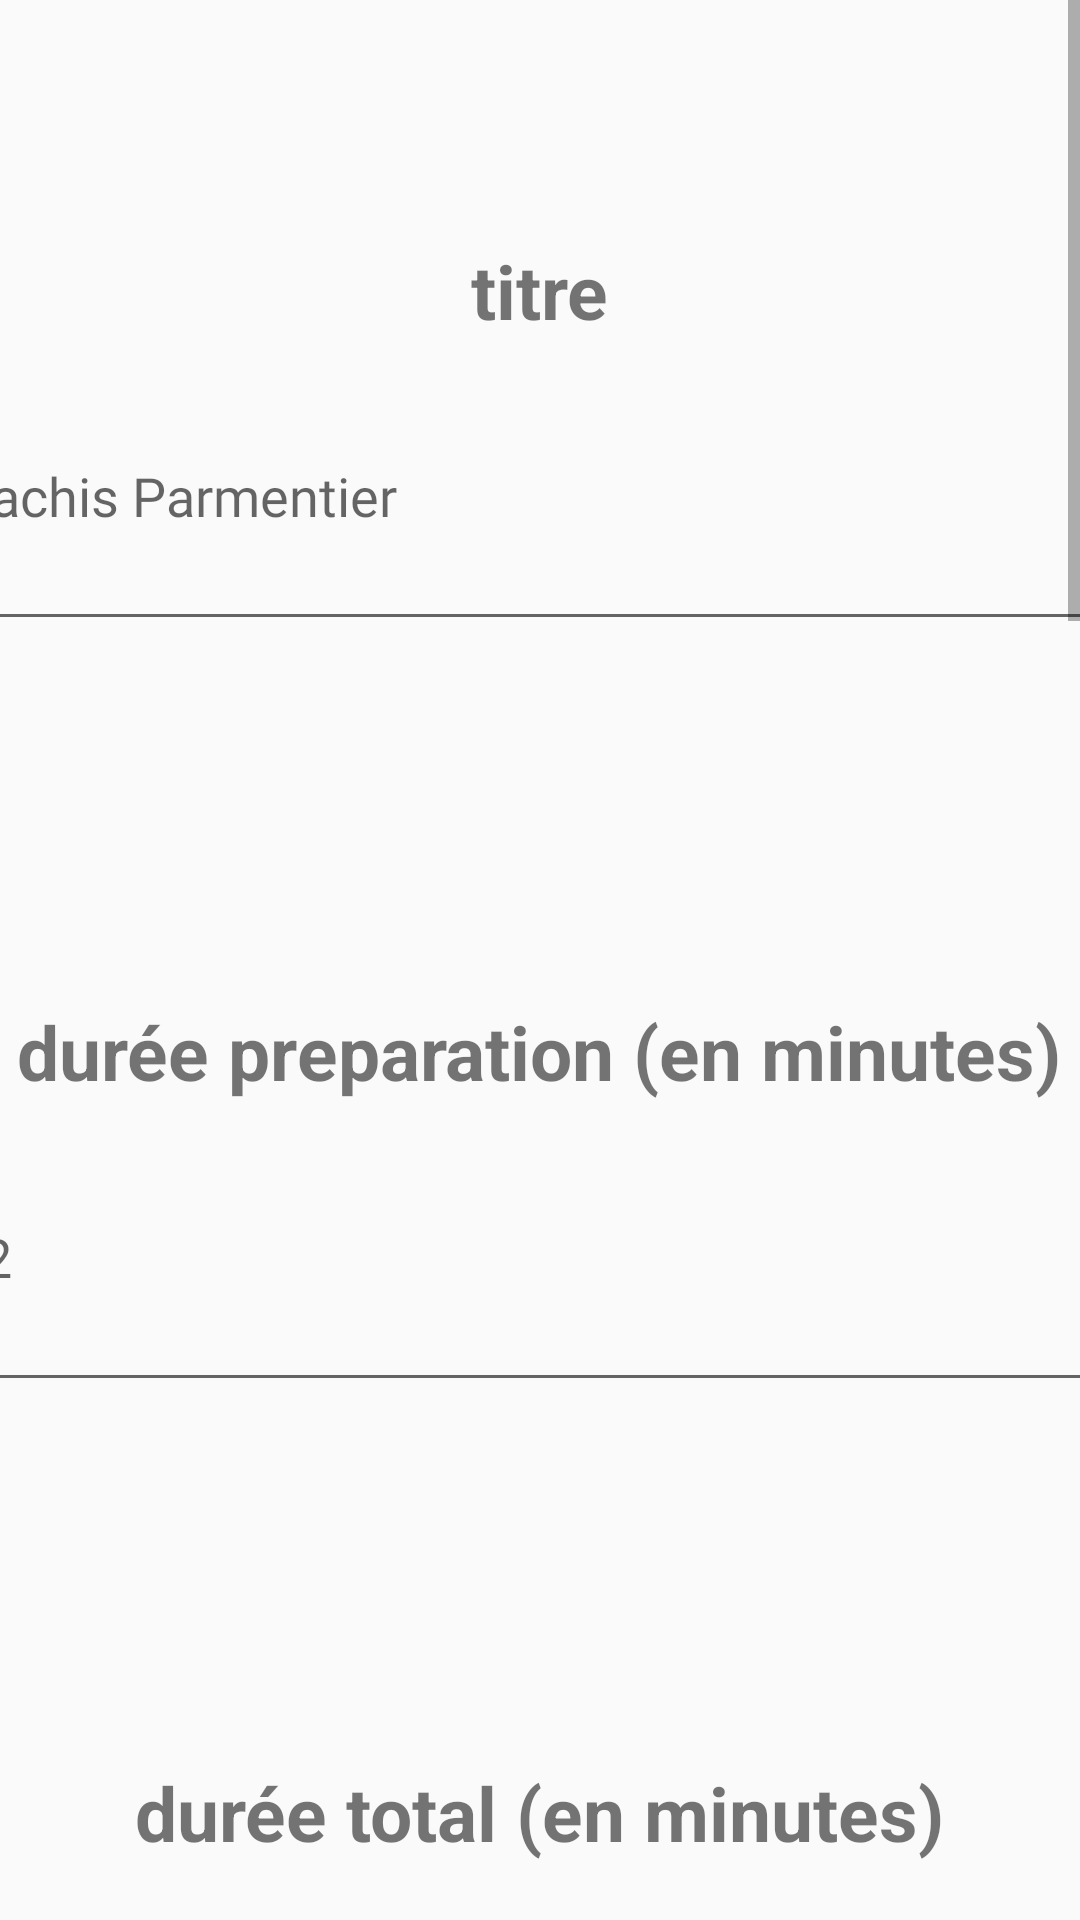

Layout XML and referenced resources for this Android screen:
<!-- AndroidManifest.xml: application theme Theme.Projet -->
<!-- res/layout/fragment_add.xml -->
<?xml version="1.0" encoding="utf-8"?>

<layout xmlns:app="http://schemas.android.com/apk/res-auto"
    xmlns:android="http://schemas.android.com/apk/res/android">

    <ScrollView
        android:layout_width="match_parent"
        android:layout_height="match_parent"
        android:fillViewport="false">
        <LinearLayout
            android:id="@+id/layout"
            android:orientation="vertical" android:layout_width="match_parent"
            android:layout_height="wrap_content">
            <TextView android:id="@+id/titreTV"
                android:layout_width="wrap_content"
                android:layout_height="wrap_content"
                android:layout_marginTop="80dp"
                android:text="@string/titre"
                android:textSize="25sp"
                android:textStyle="bold"
                android:layout_gravity="center"/>
            <EditText
                android:inputType="text"
                android:id="@+id/titreET"
                style="@style/text"
                android:layout_width="400dp"
                android:layout_height="100dp"
                android:layout_marginBottom="40dp"
                android:hint="@string/hachis_parmentier"
                android:ems="10"
                android:shadowColor="#FFFFFF"
                android:layout_gravity="center"
                android:autofillHints="" />
            <TextView android:id="@+id/prepatimeTV"
                android:layout_width="wrap_content"
                android:layout_height="wrap_content"
                android:layout_marginTop="80dp"
                android:text="@string/dur_e_preparation_en_minutes"
                android:textSize="25sp"
                android:textStyle="bold"
                android:layout_gravity="center"/>

            <EditText
                android:id="@+id/prepatimeET"
                style="@style/text"
                android:layout_width="400dp"
                android:layout_height="100dp"
                android:layout_gravity="center"
                android:layout_marginBottom="40dp"
                android:autofillHints=""
                android:ems="10"
                android:hint="@string/_42"
                android:inputType="time"
                android:shadowColor="#FFFFFF" />
            <TextView android:id="@+id/timeTV"
                android:layout_width="wrap_content"
                android:layout_height="wrap_content"
                android:layout_marginTop="80dp"
                android:text="@string/dur_e_total_en_minutes"
                android:textSize="25sp"
                android:textStyle="bold"
                android:layout_gravity="center"/>

            <EditText
                android:id="@+id/timeET"
                style="@style/text"
                android:layout_width="400dp"
                android:layout_height="100dp"
                android:layout_gravity="center"
                android:layout_marginBottom="40dp"
                android:autofillHints=""
                android:ems="10"
                android:hint="@string/_42"
                android:inputType="number"
                android:shadowColor="#FFFFFF" />
            <TextView android:id="@+id/difficultyTV"
                android:layout_width="wrap_content"
                android:layout_height="wrap_content"
                android:layout_marginTop="80dp"
                android:text="@string/dificulty"
                android:textSize="25sp"
                android:textStyle="bold"
                android:layout_gravity="center"/>

            <Spinner
                android:id="@+id/difficulty_spinner"
                android:layout_width="match_parent"
                android:layout_height="67dp" />
            <TextView android:id="@+id/nbpersoTV"
                android:layout_width="wrap_content"
                android:layout_height="wrap_content"
                android:layout_marginTop="80dp"
                android:text="@string/nombre_de_personnes"
                android:textSize="25sp"
                android:textStyle="bold"
                android:layout_gravity="center"/>

            <EditText
                android:id="@+id/nbpersoET"
                style="@style/text"
                android:layout_width="400dp"
                android:layout_height="100dp"
                android:layout_gravity="center"
                android:layout_marginBottom="40dp"
                android:autofillHints=""
                android:ems="10"
                android:hint="@string/_6"
                android:inputType="number"
                android:shadowColor="#FFFFFF" />


            <TextView android:id="@+id/stepsTV"
                android:layout_width="wrap_content"
                android:layout_height="wrap_content"
                android:layout_marginTop="80dp"
                android:text="@string/étapes"
                android:textSize="25sp"
                android:textStyle="bold"
                android:layout_gravity="center"/>
            <TextView android:id="@+id/step1TV"
                android:layout_width="wrap_content"
                android:layout_height="wrap_content"
                android:text="@string/etape_1"/>

            <EditText
                android:id="@+id/stepsET"
                style="@style/text"
                android:layout_width="400dp"
                android:layout_height="100dp"
                android:layout_gravity="center"
                android:autofillHints=""
                android:ems="10"
                android:hint="@string/stepDétail"
                android:inputType="text"
                android:shadowColor="#FFFFFF" />
            <Button
                android:id="@+id/addSteps_button"
                android:layout_width="match_parent"
                android:layout_height="wrap_content"
                android:text="@string/ajouter_une_etape"
                android:textColor="#FFFFFF"
                app:backgroundTint="@color/red"/>
            <TextView android:id="@+id/ingrédientsTV"
                android:layout_width="wrap_content"
                android:layout_height="wrap_content"
                android:layout_marginTop="80dp"
                android:text="@string/ingrédients"
                android:textSize="25sp"
                android:textStyle="bold"
                android:layout_gravity="center"/>
            <LinearLayout android:layout_width="match_parent"
                android:layout_height="match_parent"
                android:orientation="horizontal">
                <EditText
                    android:id="@+id/ingredientQuantity"
                    android:hint="@string/quantity"
                    android:layout_width="fill_parent"
                    android:layout_height="wrap_content"
                    android:layout_weight="1"
                    android:autofillHints=""
                    android:inputType="number" />

                <Spinner
                    android:id="@+id/ingredientSpinner"
                    android:layout_width="match_parent"
                    android:layout_height="wrap_content"
                    android:layout_weight="1"
                    />
                <EditText
                    android:id="@+id/ingredientET"
                    android:hint="@string/ingredient"
                    android:layout_width="fill_parent"
                    android:layout_height="wrap_content"
                    android:layout_weight="1"
                    android:autofillHints=""
                    android:inputType="text" />
            </LinearLayout>


            <Button
                android:id="@+id/addIngredient_button"
                android:layout_width="match_parent"
                android:layout_height="wrap_content"
                android:text="@string/ajouter_un_ingrédient"
                android:textColor="#FFFFFF"
                app:backgroundTint="@color/red"/>

            <Button
                android:id="@+id/image_button"
                android:layout_width="match_parent"
                android:layout_height="wrap_content"
                android:text="@string/addImage"
                android:textColor="#FFFFFF"
                app:backgroundTint="@color/red" />

            <ImageView
                android:id="@+id/image"
                android:layout_width="match_parent"
                android:layout_height="wrap_content"
                android:adjustViewBounds="true"
                android:background="@color/red"
                android:contentDescription="@string/boulettes"
                app:srcCompat="@drawable/boulettesaucetomate" />

            <Button
                android:id="@+id/register_button"
                android:layout_width="match_parent"
                android:layout_height="wrap_content"
                android:text="@string/enregistrer_la_recette"
                android:textColor="#FFFFFF"
                app:backgroundTint="@color/red"/>


        </LinearLayout>

    </ScrollView></layout>
<!-- resources referenced by this layout -->
<resources>
  <color name="red">#930707</color>
  <!-- drawable boulettesaucetomate: jpg bitmap (drawable-xhdpi, 50109 bytes) -->
  <string name="_42">42</string>
  <string name="_6">6</string>
  <string name="addImage">ajouter une image</string>
  <string name="ajouter_une_etape">Ajouter une étape</string>
  <string name="boulettes">Boulettes sauce tomate</string>
  <string name="dificulty">dificulté</string>
  <string name="dur_e_preparation_en_minutes">durée preparation (en minutes)</string>
  <string name="dur_e_total_en_minutes">durée total (en minutes)</string>
  <string name="enregistrer_la_recette">enregistrer la recette</string>
  <string name="etape_1">etape 1</string>
  <string name="hachis_parmentier">Hachis Parmentier</string>
  <string name="ingredient">ingrédient</string>
  <string name="nombre_de_personnes">Nombre de personnes</string>
  <string name="quantity">quantité</string>
  <string name="titre">titre</string>
  <style name="text">
          <item name="android:textColor">@color/white</item>
          <item name="android:fontFamily">@font/roboto</item>
      </style>
  <style name="Theme.Projet" parent="Theme.AppCompat.DayNight.NoActionBar">
          
          <item name="colorPrimary">@color/purple_500</item>
          <item name="colorPrimaryVariant">@color/purple_700</item>
          <item name="colorOnPrimary">@color/white</item>
          
          <item name="colorSecondary">@color/teal_200</item>
          <item name="colorSecondaryVariant">@color/teal_700</item>
          <item name="colorOnSecondary">@color/black</item>
          
          <item name="android:statusBarColor" tools:targetApi="l">?attr/colorPrimaryVariant</item>
          
      </style>
  <color name="white">#FFFFFFFF</color>
  <color name="purple_500">#930707</color>
  <color name="purple_700">#930707</color>
  <color name="teal_200">#930707</color>
  <color name="teal_700">#930707</color>
  <color name="black">#FF000000</color>
</resources>
